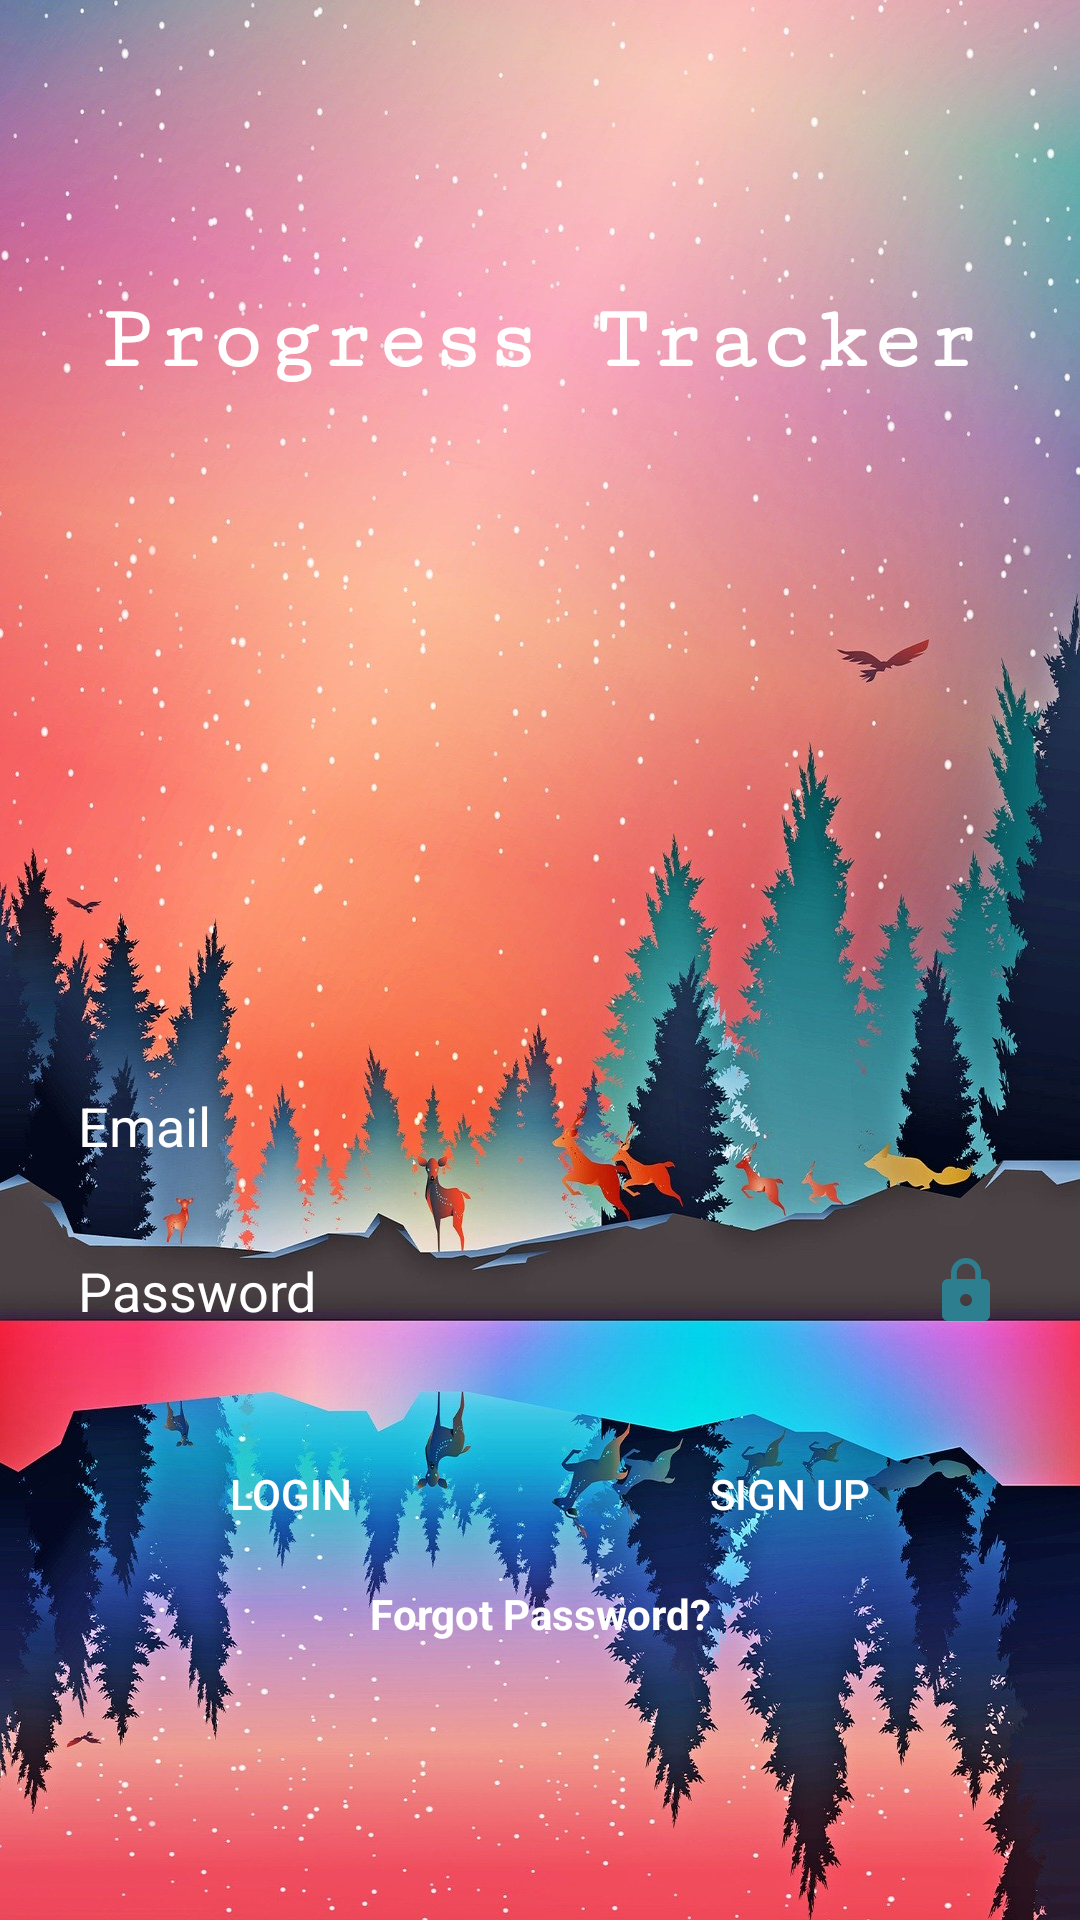

Write the Android layout XML for this screen, with the resource values it uses.
<!-- AndroidManifest.xml: application theme AppTheme -->
<!-- res/layout/activity_login.xml -->
<?xml version="1.0" encoding="utf-8"?>
<androidx.constraintlayout.widget.ConstraintLayout xmlns:android="http://schemas.android.com/apk/res/android"
    xmlns:app="http://schemas.android.com/apk/res-auto"
    xmlns:tools="http://schemas.android.com/tools"
    android:layout_width="match_parent"
    android:layout_height="match_parent"
    android:background="@drawable/winter_lake"
    tools:context=".Login">

    <TextView
        android:id="@+id/loginAppTitle"
        android:layout_width="wrap_content"
        android:layout_height="wrap_content"
        android:text="Progress Tracker"
        android:textColor="#FFFFFF"
        android:textSize="30sp"
        android:textStyle="bold"
        app:fontFamily="serif-monospace"
        app:layout_constraintBottom_toBottomOf="parent"
        app:layout_constraintEnd_toEndOf="parent"
        app:layout_constraintStart_toStartOf="parent"
        app:layout_constraintTop_toTopOf="parent"
        app:layout_constraintVertical_bias="0.16000003" />

    <EditText
        android:id="@+id/email"
        android:layout_width="0dp"
        android:layout_height="50dp"
        android:layout_marginStart="16dp"
        android:layout_marginEnd="16dp"
        android:layout_marginBottom="20dp"
        android:background="@drawable/background_button_white"
        android:drawableEnd="@drawable/ic_email_24dp"
        android:ems="10"
        android:hint="Email"
        android:inputType="textPersonName"
        android:paddingLeft="10dp"
        android:paddingRight="10dp"
        android:textColor="#FFFFFF"
        android:textColorHint="#ffffff"
        app:layout_constraintBottom_toBottomOf="parent"
        app:layout_constraintEnd_toEndOf="parent"
        app:layout_constraintHorizontal_bias="0.0"
        app:layout_constraintStart_toStartOf="parent"
        app:layout_constraintTop_toBottomOf="@+id/loginAppTitle" />

    <EditText
        android:id="@+id/password"
        android:layout_width="0dp"
        android:layout_height="50dp"
        android:layout_marginStart="16dp"
        android:layout_marginTop="5dp"
        android:layout_marginEnd="16dp"
        android:background="@drawable/background_button_white"
        android:drawableEnd="@drawable/ic_lock_24dp"
        android:ems="10"
        android:hint="Password"
        android:inputType="textPassword"
        android:paddingLeft="10dp"
        android:paddingRight="10dp"
        android:textColorHint="#ffffff"
        app:layout_constraintEnd_toEndOf="parent"
        app:layout_constraintStart_toStartOf="parent"
        app:layout_constraintTop_toBottomOf="@+id/email" />

    <Button
        android:id="@+id/loginButton"
        android:layout_width="0dp"
        android:layout_height="45dp"
        android:layout_marginStart="16dp"
        android:layout_marginTop="20dp"
        android:layout_marginEnd="5dp"
        android:background="@drawable/background_button_white"
        android:text="Login"
        android:textColor="#ffffff"
        app:layout_constraintEnd_toStartOf="@+id/signUpBTN"
        app:layout_constraintHorizontal_bias="0.5"
        app:layout_constraintStart_toStartOf="parent"
        app:layout_constraintTop_toBottomOf="@+id/password" />

    <Button
        android:id="@+id/signUpBTN"
        android:layout_width="0dp"
        android:layout_height="45dp"
        android:layout_marginTop="20dp"
        android:layout_marginEnd="16dp"
        android:background="@drawable/background_button_white"
        android:text="Sign Up"
        android:textColor="#FFFFFF"
        app:layout_constraintEnd_toEndOf="parent"
        app:layout_constraintHorizontal_bias="0.5"
        app:layout_constraintStart_toEndOf="@+id/loginButton"
        app:layout_constraintTop_toBottomOf="@+id/password" />

    <ProgressBar
        android:id="@+id/progressBar2"
        style="?android:attr/progressBarStyle"
        android:layout_width="wrap_content"
        android:layout_height="wrap_content"
        android:indeterminateTint="#2D7E8F"
        android:visibility="invisible"
        app:layout_constraintBottom_toBottomOf="parent"
        app:layout_constraintEnd_toEndOf="parent"
        app:layout_constraintStart_toStartOf="parent"
        app:layout_constraintTop_toBottomOf="@+id/forgotPasswordTXT" />

    <TextView
        android:id="@+id/forgotPasswordTXT"
        android:layout_width="wrap_content"
        android:layout_height="wrap_content"
        android:layout_marginTop="8dp"
        android:text="Forgot Password?"
        android:textColor="#FFFFFF"
        android:textSize="14sp"
        android:textStyle="bold"
        app:layout_constraintEnd_toEndOf="parent"
        app:layout_constraintStart_toStartOf="parent"
        app:layout_constraintTop_toBottomOf="@+id/loginButton" />

</androidx.constraintlayout.widget.ConstraintLayout>
<!-- resources referenced by this layout -->
<resources>
  <!-- drawable ic_lock_24dp (drawable) -->
  <vector android:height="24dp" android:tint="#2D7E8F"
      android:viewportHeight="24.0" android:viewportWidth="24.0"
      android:width="24dp" xmlns:android="http://schemas.android.com/apk/res/android">
      <path android:fillColor="#FF000000" android:pathData="M18,8h-1L17,6c0,-2.76 -2.24,-5 -5,-5S7,3.24 7,6v2L6,8c-1.1,0 -2,0.9 -2,2v10c0,1.1 0.9,2 2,2h12c1.1,0 2,-0.9 2,-2L20,10c0,-1.1 -0.9,-2 -2,-2zM12,17c-1.1,0 -2,-0.9 -2,-2s0.9,-2 2,-2 2,0.9 2,2 -0.9,2 -2,2zM15.1,8L8.9,8L8.9,6c0,-1.71 1.39,-3.1 3.1,-3.1 1.71,0 3.1,1.39 3.1,3.1v2z"/>
  </vector>
  <!-- drawable winter_lake: jpg bitmap (drawable, 349371 bytes) -->
  <style name="AppTheme" parent="Theme.AppCompat.Light.NoActionBar">
          
          <item name="colorPrimary">@color/colorPrimary</item>
          <item name="colorPrimaryDark">@color/colorPrimaryDark</item>
          <item name="colorAccent">@color/colorAccent</item>
      </style>
  <color name="colorPrimary">#665F5F5F</color>
  <color name="colorPrimaryDark">#2d2d2d</color>
  <color name="colorAccent">#D8195E</color>
</resources>
